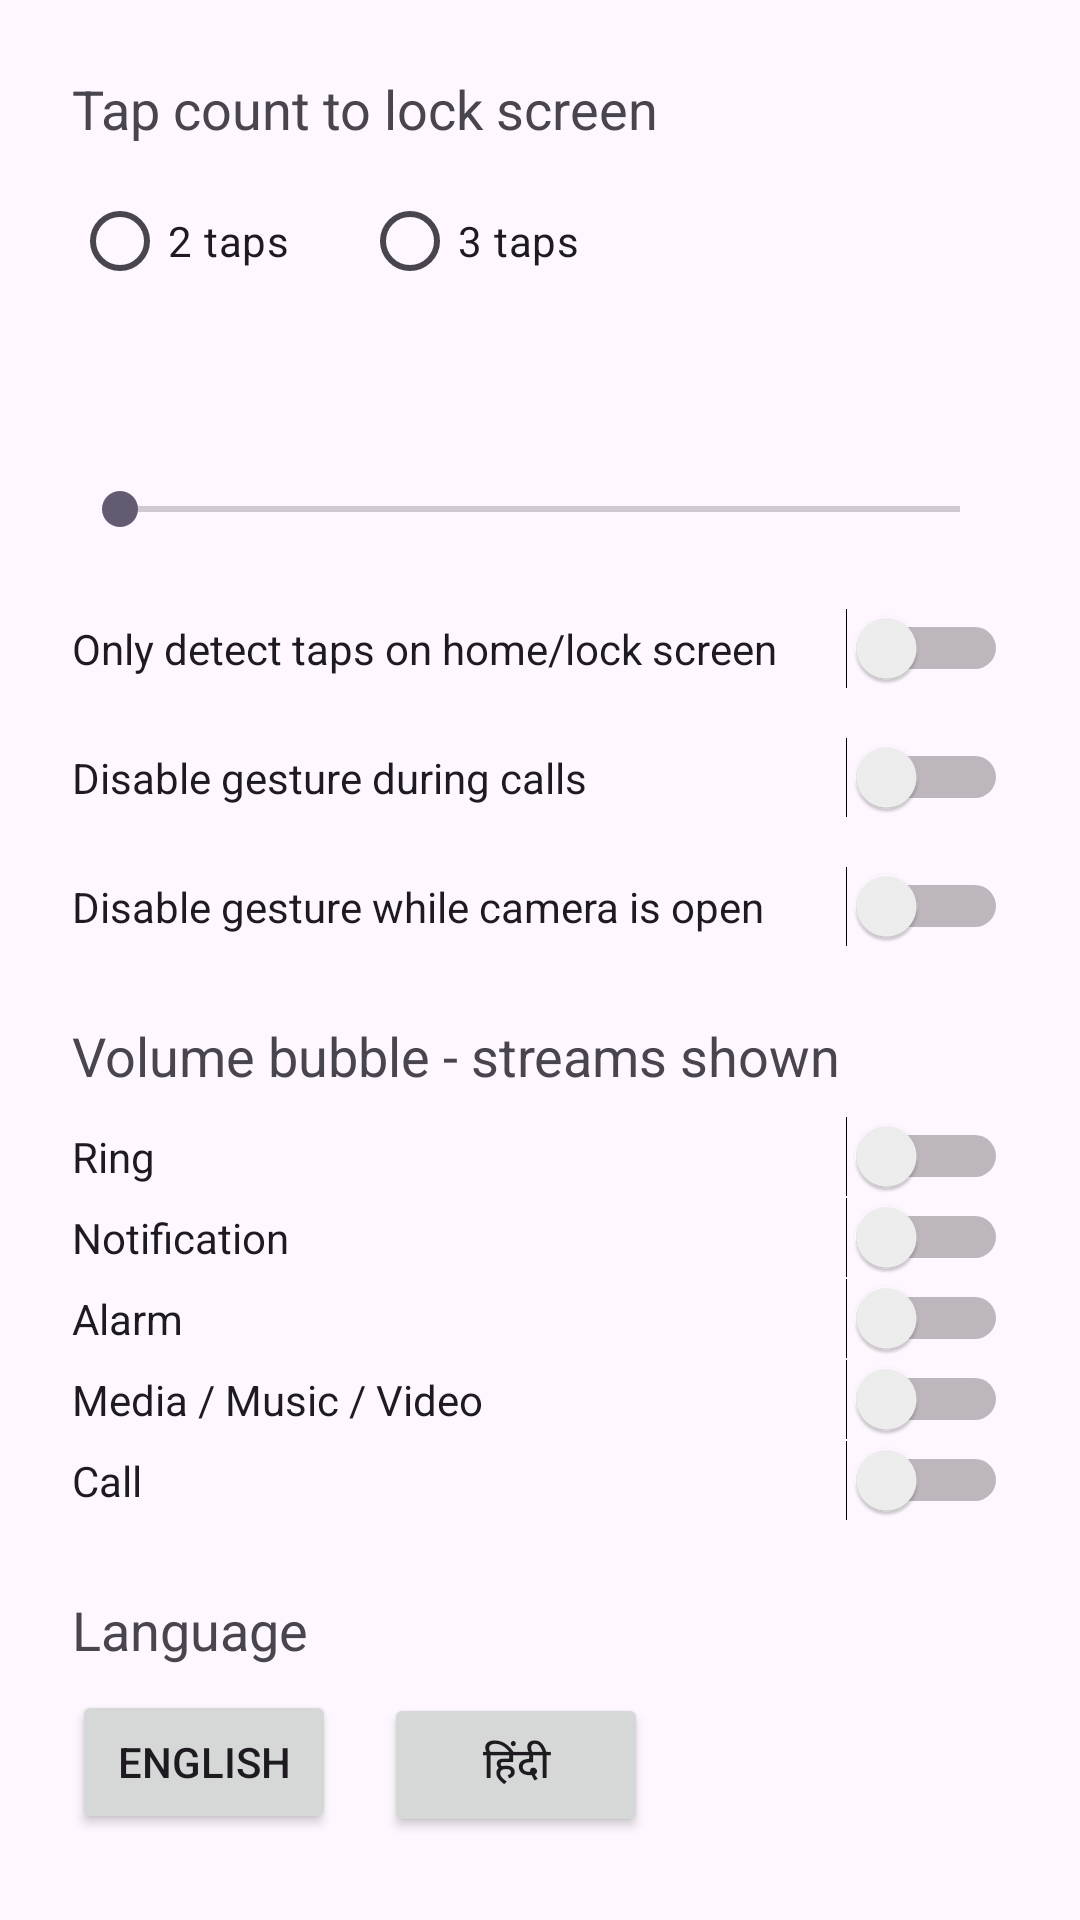

Android layout source for this screen:
<!-- AndroidManifest.xml: application theme Theme.SideButtonHelper -->
<!-- res/layout/activity_settings.xml -->
<?xml version="1.0" encoding="utf-8"?>
<ScrollView xmlns:android="http://schemas.android.com/apk/res/android"
    android:layout_width="match_parent"
    android:layout_height="match_parent">

    <LinearLayout
        android:layout_width="match_parent"
        android:layout_height="wrap_content"
        android:orientation="vertical"
        android:padding="24dp">

        <TextView
            android:layout_width="wrap_content"
            android:layout_height="wrap_content"
            android:text="@string/settings_tap_count_title"
            android:textSize="18sp"
            android:layout_marginBottom="8dp" />

        <RadioGroup
            android:id="@+id/radioGroupTapCount"
            android:layout_width="wrap_content"
            android:layout_height="wrap_content"
            android:orientation="horizontal"
            android:layout_marginBottom="24dp">

            <RadioButton
                android:id="@+id/radio2Taps"
                android:layout_width="wrap_content"
                android:layout_height="wrap_content"
                android:text="@string/tap_count_2" />

            <RadioButton
                android:id="@+id/radio3Taps"
                android:layout_width="wrap_content"
                android:layout_height="wrap_content"
                android:layout_marginStart="24dp"
                android:text="@string/tap_count_3" />
        </RadioGroup>

        <TextView
            android:id="@+id/textShakeSensitivityValue"
            android:layout_width="wrap_content"
            android:layout_height="wrap_content"
            android:textSize="18sp"
            android:layout_marginBottom="8dp" />

        <SeekBar
            android:id="@+id/seekBarShakeSensitivity"
            android:layout_width="match_parent"
            android:layout_height="wrap_content"
            android:max="25"
            android:layout_marginBottom="24dp" />

        <Switch
            android:id="@+id/switchHomeScreenOnly"
            android:layout_width="match_parent"
            android:layout_height="wrap_content"
            android:text="@string/settings_home_screen_only"
            android:layout_marginBottom="16dp" />

        <Switch
            android:id="@+id/switchExcludeCalls"
            android:layout_width="match_parent"
            android:layout_height="wrap_content"
            android:text="@string/settings_exclude_calls"
            android:layout_marginBottom="16dp" />

        <Switch
            android:id="@+id/switchExcludeCamera"
            android:layout_width="match_parent"
            android:layout_height="wrap_content"
            android:text="@string/settings_exclude_camera"
            android:layout_marginBottom="24dp" />

        <TextView
            android:layout_width="wrap_content"
            android:layout_height="wrap_content"
            android:text="@string/settings_volume_streams_title"
            android:textSize="18sp"
            android:layout_marginBottom="8dp" />

        <Switch
            android:id="@+id/switchStreamRing"
            android:layout_width="match_parent"
            android:layout_height="wrap_content"
            android:text="@string/stream_ring" />

        <Switch
            android:id="@+id/switchStreamNotification"
            android:layout_width="match_parent"
            android:layout_height="wrap_content"
            android:text="@string/stream_notification" />

        <Switch
            android:id="@+id/switchStreamAlarm"
            android:layout_width="match_parent"
            android:layout_height="wrap_content"
            android:text="@string/stream_alarm" />

        <Switch
            android:id="@+id/switchStreamMedia"
            android:layout_width="match_parent"
            android:layout_height="wrap_content"
            android:text="@string/stream_media" />

        <Switch
            android:id="@+id/switchStreamCall"
            android:layout_width="match_parent"
            android:layout_height="wrap_content"
            android:text="@string/stream_call"
            android:layout_marginBottom="24dp" />

        <TextView
            android:layout_width="wrap_content"
            android:layout_height="wrap_content"
            android:text="@string/settings_language_title"
            android:textSize="18sp"
            android:layout_marginBottom="8dp" />

        <LinearLayout
            android:layout_width="wrap_content"
            android:layout_height="wrap_content"
            android:orientation="horizontal">

            <Button
                android:id="@+id/btnLanguageEnglish"
                android:layout_width="wrap_content"
                android:layout_height="wrap_content"
                android:text="@string/language_english" />

            <Button
                android:id="@+id/btnLanguageHindi"
                android:layout_width="wrap_content"
                android:layout_height="wrap_content"
                android:layout_marginStart="16dp"
                android:text="@string/language_hindi" />
        </LinearLayout>

    </LinearLayout>
</ScrollView>
<!-- resources referenced by this layout -->
<resources>
  <string name="language_english">English</string>
  <string name="language_hindi">हिंदी</string>
  <string name="settings_exclude_calls">Disable gesture during calls</string>
  <string name="settings_exclude_camera">Disable gesture while camera is open</string>
  <string name="settings_home_screen_only">Only detect taps on home/lock screen</string>
  <string name="settings_language_title">Language</string>
  <string name="settings_tap_count_title">Tap count to lock screen</string>
  <string name="settings_volume_streams_title">Volume bubble - streams shown</string>
  <string name="stream_alarm">Alarm</string>
  <string name="stream_call">Call</string>
  <string name="stream_media">Media / Music / Video</string>
  <string name="stream_notification">Notification</string>
  <string name="stream_ring">Ring</string>
  <string name="tap_count_2">2 taps</string>
  <string name="tap_count_3">3 taps</string>
  <style name="Theme.SideButtonHelper" parent="Base.Theme.SideButtonHelper" />
  <style name="Base.Theme.SideButtonHelper" parent="Theme.Material3.DayNight.NoActionBar">
          
          
      </style>
</resources>
